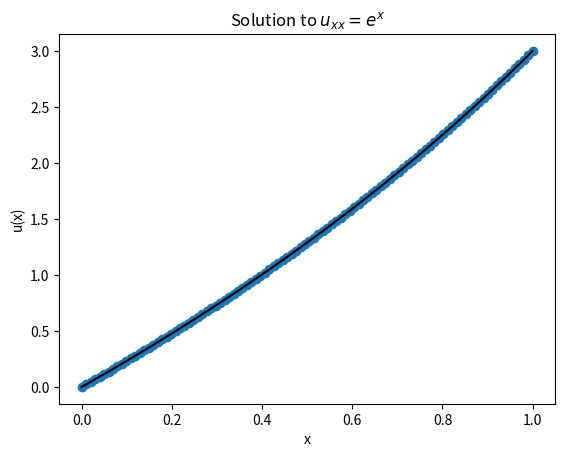
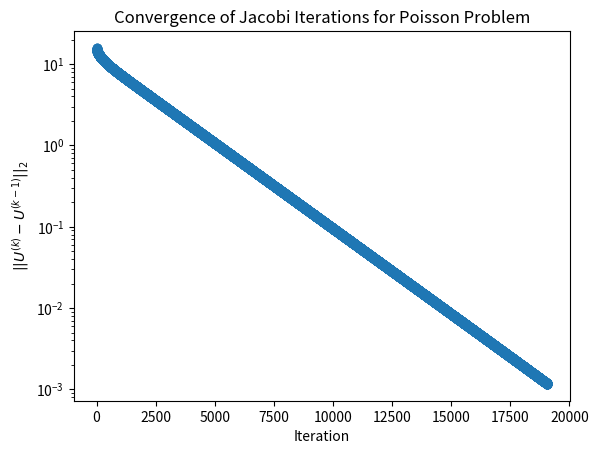
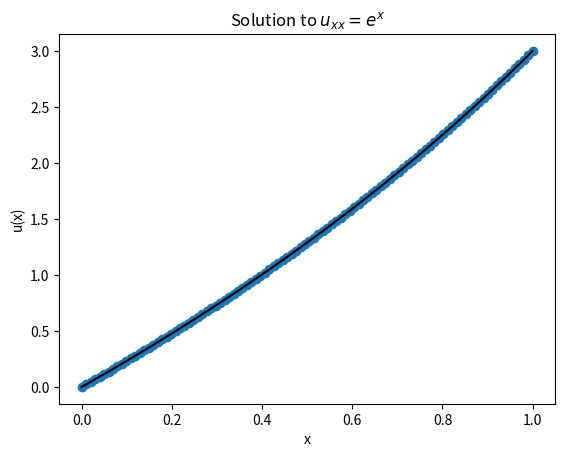
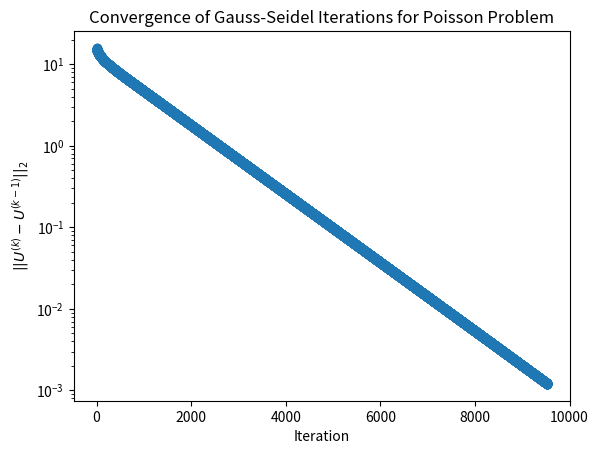
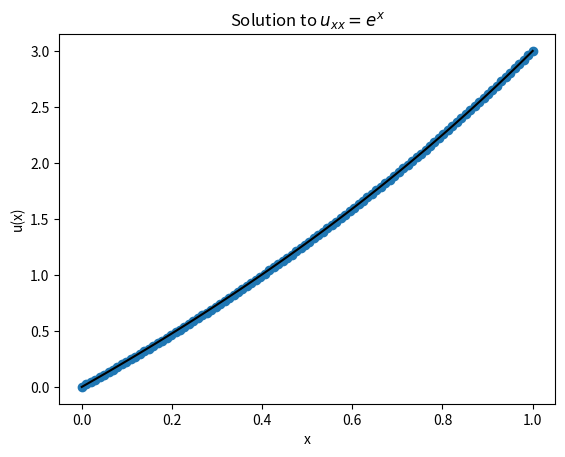
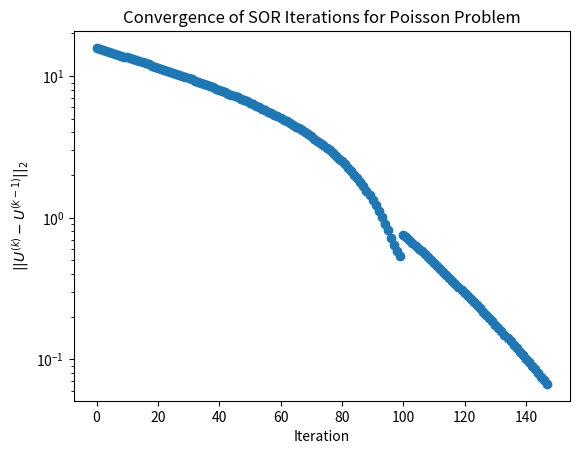
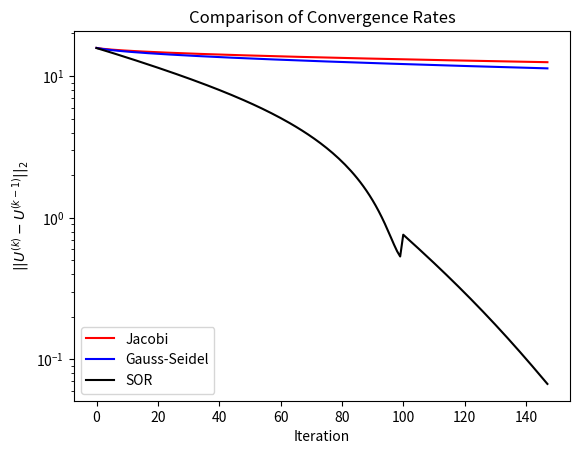
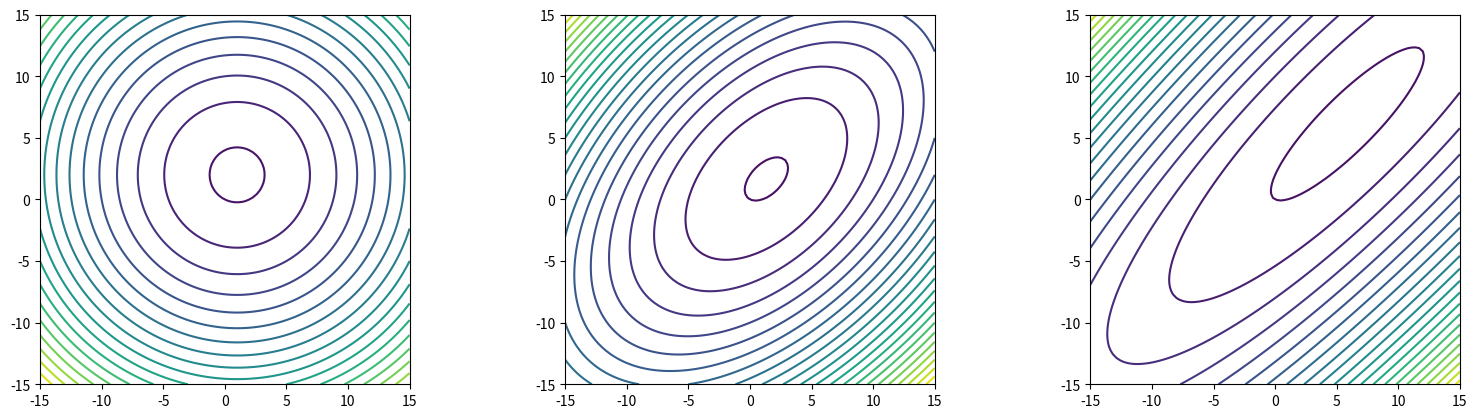
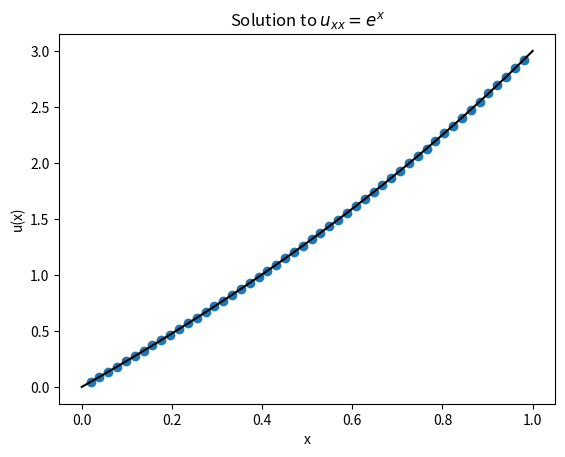
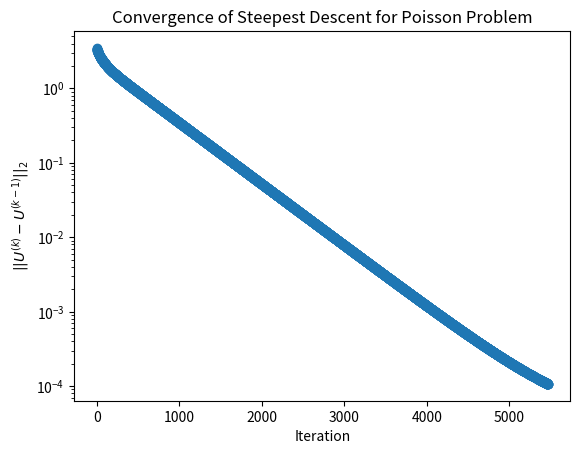
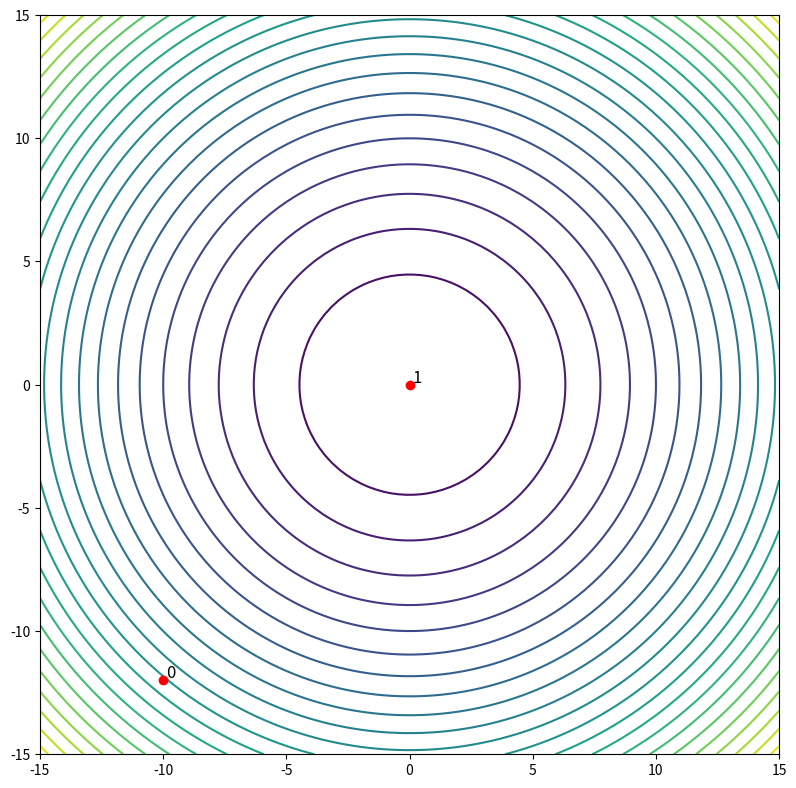
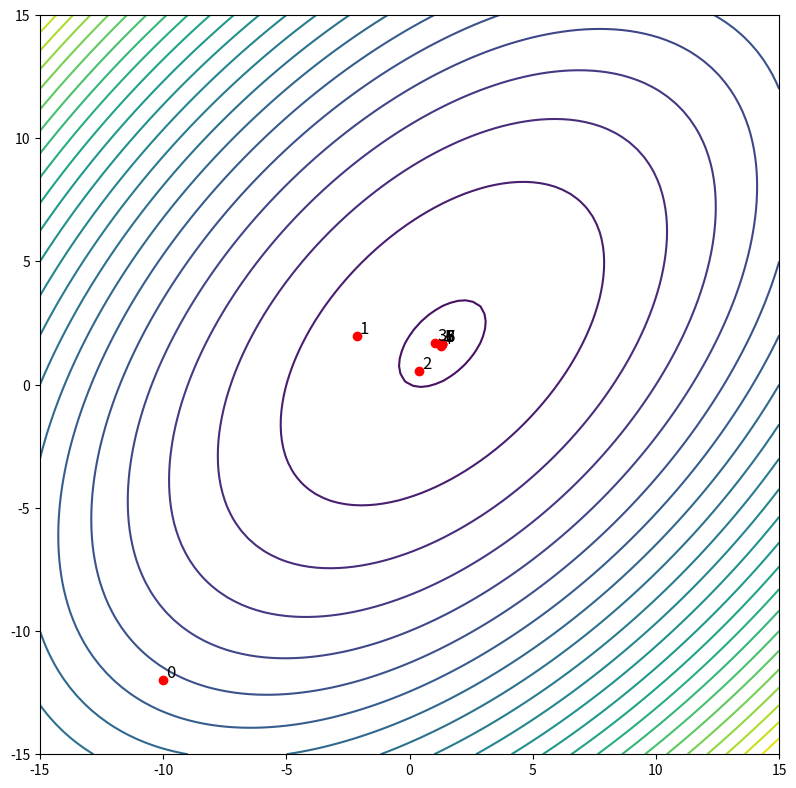
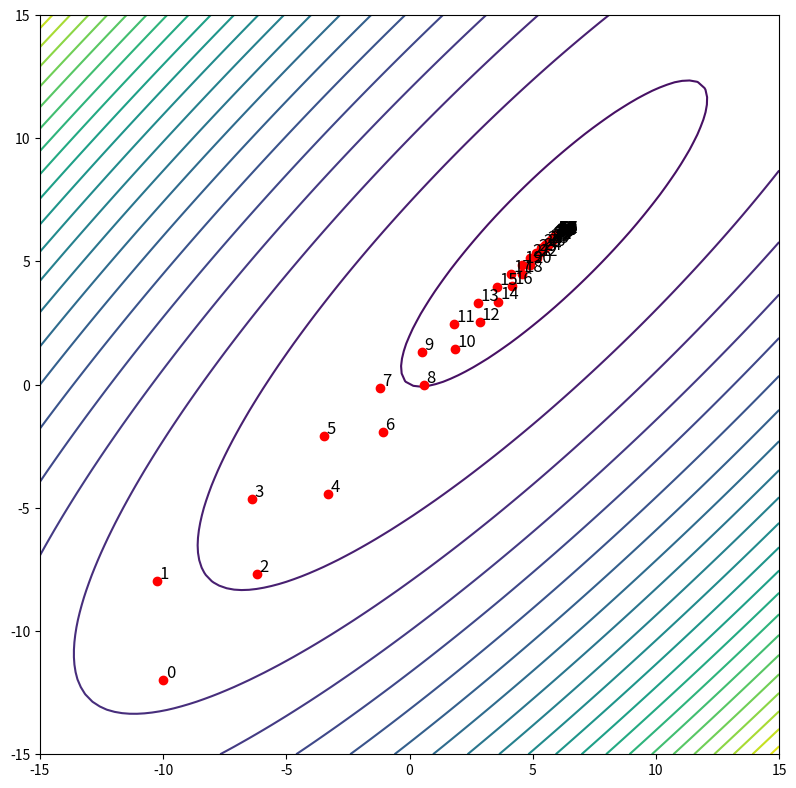
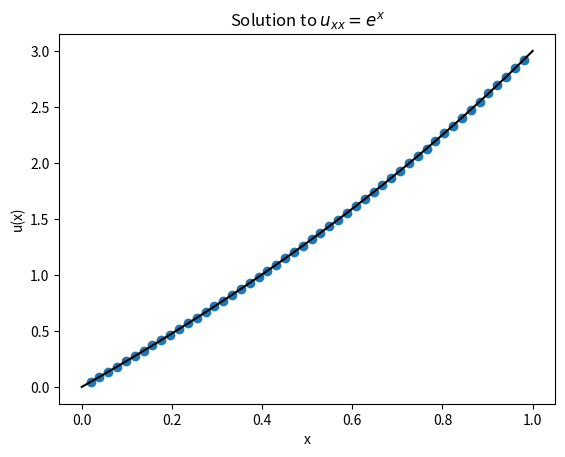
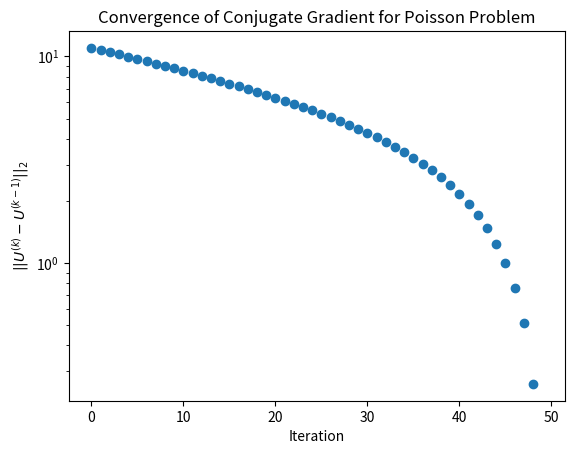
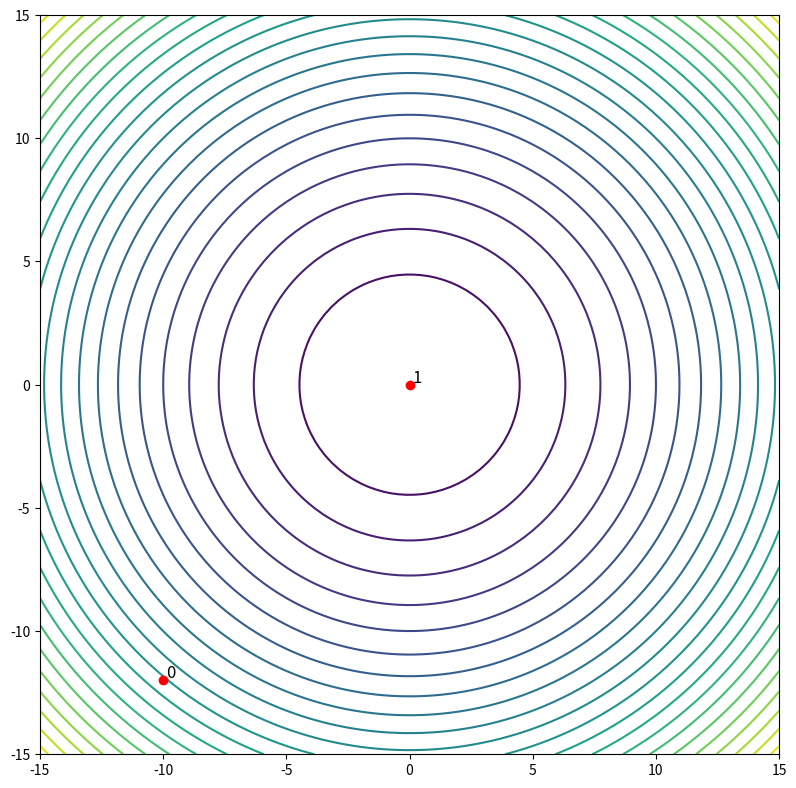

Generate these figures, in order, with matplotlib:
%matplotlib inline
import numpy
import matplotlib.pyplot as plt

# Problem setup
a = 0.0
b = 1.0
u_a = 0.0
u_b = 3.0
f = lambda x: numpy.exp(x)
u_true = lambda x: (4.0 - numpy.exp(1.0)) * x - 1.0 + numpy.exp(x)

# Descretization
N = 100
x_bc = numpy.linspace(a, b, N + 2)
x = x_bc[1:-1]
delta_x = (b - a) / (N + 1)

# Expected iterations needed
iterations_J = int(2.0 * numpy.log(delta_x) / numpy.log(1.0 - 0.5 * numpy.pi**2 * delta_x**2))

# Solve system
# Initial guess for iterations
U_new = numpy.zeros(N + 2)
U_new[0] = u_a
U_new[-1] = u_b
convergence_J = numpy.zeros(iterations_J)
for k in range(iterations_J):
    U = U_new.copy()
    for i in range(1, N + 1):
        U_new[i] = 0.5 * (U[i+1] + U[i-1]) - f(x_bc[i]) * delta_x**2 / 2.0

    convergence_J[k] = numpy.linalg.norm(u_true(x_bc) - U_new, ord=2)
        
# Plot result
fig = plt.figure()
axes = fig.add_subplot(1, 1, 1)
axes.plot(x_bc, U, 'o', label="Computed")
axes.plot(x_bc, u_true(x_bc), 'k', label="True")
axes.set_title("Solution to $u_{xx} = e^x$")
axes.set_xlabel("x")
axes.set_ylabel("u(x)")

fig = plt.figure()
axes = fig.add_subplot(1, 1, 1)
axes.semilogy(range(iterations_J), convergence_J, 'o')
axes.set_title("Convergence of Jacobi Iterations for Poisson Problem")
axes.set_xlabel("Iteration")
axes.set_ylabel("$||U^{(k)} - U^{(k-1)}||_2$")

plt.show()

# Problem setup
a = 0.0
b = 1.0
u_a = 0.0
u_b = 3.0
f = lambda x: numpy.exp(x)
u_true = lambda x: (4.0 - numpy.exp(1.0)) * x - 1.0 + numpy.exp(x)

# Descretization
N = 100
x_bc = numpy.linspace(a, b, N + 2)
x = x_bc[1:-1]
delta_x = (b - a) / (N + 1)

# Expected iterations needed
iterations_GS = int(2.0 * numpy.log(delta_x) / numpy.log(1.0 - numpy.pi**2 * delta_x**2))

# Solve system
# Initial guess for iterations
U = numpy.zeros(N + 2)
U[0] = u_a
U[-1] = u_b
convergence_GS = numpy.zeros(iterations_GS)
success = False
for k in range(iterations_GS):
    for i in range(1, N + 1):
        U[i] = 0.5 * (U[i+1] + U[i-1]) - f(x_bc[i]) * delta_x**2 / 2.0

    convergence_GS[k] = numpy.linalg.norm(u_true(x_bc) - U, ord=2)

# Plot result
fig = plt.figure()
axes = fig.add_subplot(1, 1, 1)
axes.plot(x_bc, U, 'o', label="Computed")
axes.plot(x_bc, u_true(x_bc), 'k', label="True")
axes.set_title("Solution to $u_{xx} = e^x$")
axes.set_xlabel("x")
axes.set_ylabel("u(x)")

fig = plt.figure()
axes = fig.add_subplot(1, 1, 1)
axes.semilogy(range(iterations_GS), convergence_GS, 'o')
axes.set_title("Convergence of Gauss-Seidel Iterations for Poisson Problem")
axes.set_xlabel("Iteration")
axes.set_ylabel("$||U^{(k)} - U^{(k-1)}||_2$")

plt.show()

# Problem setup
a = 0.0
b = 1.0
u_a = 0.0
u_b = 3.0
f = lambda x: numpy.exp(x)
u_true = lambda x: (4.0 - numpy.exp(1.0)) * x - 1.0 + numpy.exp(x)

# Descretization
N = 100
x_bc = numpy.linspace(a, b, N + 2)
x = x_bc[1:-1]
delta_x = (b - a) / (N + 1)

# SOR parameter
omega = 2.0 / (1.0 + numpy.sin(numpy.pi * delta_x))

# Expected iterations needed
iterations_SOR = int(2.0 * numpy.log(delta_x) / numpy.log(omega - 1.0))

# Solve system
# Initial guess for iterations
U = numpy.zeros(N + 2)
U[0] = u_a
U[-1] = u_b
convergence_SOR = numpy.zeros(iterations_SOR)
for k in range(iterations_SOR):
    for i in range(1, N + 1):
        U_gs = 0.5 * (U[i-1] + U[i+1] - delta_x**2 * f(x_bc[i]))
        U[i] += omega * (U_gs - U[i])

    convergence_SOR[k] = numpy.linalg.norm(u_true(x_bc) - U, ord=2)
        
# Plot result
fig = plt.figure()
axes = fig.add_subplot(1, 1, 1)
axes.plot(x_bc, U, 'o', label="Computed")
axes.plot(x_bc, u_true(x_bc), 'k', label="True")
axes.set_title("Solution to $u_{xx} = e^x$")
axes.set_xlabel("x")
axes.set_ylabel("u(x)")

fig = plt.figure()
axes = fig.add_subplot(1, 1, 1)
axes.semilogy(range(iterations_SOR), convergence_SOR, 'o')
axes.set_title("Convergence of SOR Iterations for Poisson Problem")
axes.set_xlabel("Iteration")
axes.set_ylabel("$||U^{(k)} - U^{(k-1)}||_2$")
plt.show()

# Plotting all the convergence rates
fig = plt.figure()
axes = fig.add_subplot(1, 1, 1)
axes.semilogy(range(iterations_SOR), convergence_J[:iterations_SOR], 'r', label="Jacobi")
axes.semilogy(range(iterations_SOR), convergence_GS[:iterations_SOR], 'b', label="Gauss-Seidel")
axes.semilogy(range(iterations_SOR), convergence_SOR, 'k', label="SOR")
axes.legend(loc=3)
axes.set_title("Comparison of Convergence Rates")
axes.set_xlabel("Iteration")
axes.set_ylabel("$||U^{(k)} - U^{(k-1)}||_2$")
plt.show()

def phi(X, Y, A, f):
    return 0.5 * (A[0, 0] * X**2 + A[0, 1] * X * Y + A[1, 0] * X * Y + A[1, 1] * Y**2) - X * f[0] - Y * f[1]

x = numpy.linspace(-15, 15, 100)
y = numpy.linspace(-15, 15, 100)
X, Y = numpy.meshgrid(x, y)
f = numpy.array([1.0, 2.0])

fig = plt.figure()
fig.set_figwidth(fig.get_figwidth() * 3)
axes = fig.add_subplot(1, 3, 1, aspect='equal')
A = numpy.identity(2)
axes.contour(X, Y, phi(X, Y, A, f), 25)

axes = fig.add_subplot(1, 3, 2, aspect='equal')
A = numpy.array([[2, -1], [-1, 2]])
axes.contour(X, Y, phi(X, Y, A, f), 25)

axes = fig.add_subplot(1, 3, 3, aspect='equal')
A = numpy.array([[2, -1.8], [-1.7, 2]])
axes.contour(X, Y, phi(X, Y, A, f), 25)
plt.show()

# Problem setup
a = 0.0
b = 1.0
u_a = 0.0
u_b = 3.0
f = lambda x: numpy.exp(x)
u_true = lambda x: (4.0 - numpy.exp(1.0)) * x - 1.0 + numpy.exp(x)

# Descretization
N = 50
x_bc = numpy.linspace(a, b, N + 2)
x = x_bc[1:-1]
delta_x = (b - a) / (N + 1)

# Construct matrix A
A = numpy.zeros((N, N))
diagonal = numpy.ones(N) / delta_x**2
A += numpy.diag(diagonal * 2.0, 0)
A += numpy.diag(-diagonal[:-1], 1)
A += numpy.diag(-diagonal[:-1], -1)

# Construct right hand side
b = -f(x)
b[0] += u_a / delta_x**2
b[-1] += u_b / delta_x**2

# Algorithm parameters
MAX_ITERATIONS = 10000
tolerance = 1e-3

# Solve system
U = numpy.empty(N)
convergence_SD = numpy.zeros(MAX_ITERATIONS)
success = False
for k in range(MAX_ITERATIONS):
    r = b - numpy.dot(A, U)
    if numpy.linalg.norm(r, ord=2) < tolerance:
        success = True
        break
        
    alpha = numpy.dot(r, r) / numpy.dot(r, numpy.dot(A, r))
    U = U + alpha * r

    convergence_SD[k] = numpy.linalg.norm(u_true(x) - U, ord=2)
        
if not success:
    print("Iteration failed to converge!")
    print(convergence_SD[-1])
else:
    # Plot result
    fig = plt.figure()
    axes = fig.add_subplot(1, 1, 1)
    axes.plot(x, U, 'o', label="Computed")
    axes.plot(x_bc, u_true(x_bc), 'k', label="True")
    axes.set_title("Solution to $u_{xx} = e^x$")
    axes.set_xlabel("x")
    axes.set_ylabel("u(x)")

    fig = plt.figure()
    axes = fig.add_subplot(1, 1, 1)
    axes.semilogy(range(k), convergence_SD[:k], 'o')
    axes.set_title("Convergence of Steepest Descent for Poisson Problem")
    axes.set_xlabel("Iteration")
    axes.set_ylabel("$||U^{(k)} - U^{(k-1)}||_2$")
    plt.show()

def steepest_descent(A, U, b, axes):
    MAX_ITERATIONS = 10000
    tolerance = 1e-3
    success = False
    for k in range(MAX_ITERATIONS):
        axes.text(U[0] + 0.1, U[1] + 0.1, str(k), fontsize=12)
        axes.plot(U[0], U[1], 'ro')
        r = b - numpy.dot(A, U)
        if numpy.linalg.norm(r, ord=2) < tolerance:
            success = True
            break

        alpha = numpy.dot(r, r) / numpy.dot(r, numpy.dot(A, r))
        U = U + alpha * r
        
    if success:
        return k
    else:
        raise Exception("Iteration did not converge.")

phi = lambda X, Y, A: 0.5 * (A[0, 0] * X**2 + A[0, 1] * X * Y + A[1, 0] * X * Y + A[1, 1] * Y**2) - X * f[0] - Y * f[1]

x = numpy.linspace(-15, 15, 100)
y = numpy.linspace(-15, 15, 100)
X, Y = numpy.meshgrid(x, y)

fig = plt.figure()
fig.set_figwidth(fig.get_figwidth() * 2)
fig.set_figheight(fig.get_figheight() * 2)
# fig.set_figwidth(fig.get_figwidth() * 3)
# axes = fig.add_subplot(1, 3, 1, aspect='equal')
axes = fig.add_subplot(1, 1, 1, aspect='equal')
A = numpy.identity(2)
f = numpy.array([0.0, 0.0])
axes.contour(X, Y, phi(X, Y, A), 25)
print("Iteration count: %s" % steepest_descent(A, numpy.array([-10.0, -12.0]), f, axes))


fig = plt.figure()
fig.set_figwidth(fig.get_figwidth() * 2)
fig.set_figheight(fig.get_figheight() * 2)
# axes = fig.add_subplot(1, 3, 2, aspect='equal')
axes = fig.add_subplot(1, 1, 1, aspect='equal')
A = numpy.array([[2, -1], [-1, 2]])
f = numpy.array([1.0, 2.0])
axes.contour(X, Y, phi(X, Y, A), 25)
print("Iteration count: %s" % steepest_descent(A, numpy.array([-10.0, -12.0]), f, axes))

fig = plt.figure()
fig.set_figwidth(fig.get_figwidth() * 2)
fig.set_figheight(fig.get_figheight() * 2)
axes = fig.add_subplot(1, 1, 1, aspect='equal')
# axes = fig.add_subplot(1, 3, 3, aspect='equal')
A = numpy.array([[2, -1.8], [-1.7, 2]])
f = numpy.array([1.0, 2.0])
axes.contour(X, Y, phi(X, Y, A), 25)
print("Iteration count: %s" % steepest_descent(A, numpy.array([-10.0, -12.0]), f, axes))



# Problem setup
a = 0.0
b = 1.0
u_a = 0.0
u_b = 3.0
f = lambda x: numpy.exp(x)
u_true = lambda x: (4.0 - numpy.exp(1.0)) * x - 1.0 + numpy.exp(x)

# Descretization
N = 50
x_bc = numpy.linspace(a, b, N + 2)
x = x_bc[1:-1]
delta_x = (b - a) / (N + 1)

# Construct matrix A
A = numpy.zeros((N, N))
diagonal = numpy.ones(N) / delta_x**2
A += numpy.diag(diagonal * 2.0, 0)
A += numpy.diag(-diagonal[:-1], 1)
A += numpy.diag(-diagonal[:-1], -1)

# Construct right hand side
b = -f(x)
b[0] += u_a / delta_x**2
b[-1] += u_b / delta_x**2

# Algorithm parameters
MAX_ITERATIONS = N
tolerance = 1e-8

# Solve system
U = numpy.zeros(N)
convergence_CG = numpy.zeros(MAX_ITERATIONS)
success = False
r = numpy.dot(A, U) - b
p = -r
r_prod_prev = numpy.dot(r, r)
for k in range(MAX_ITERATIONS):
    w = numpy.dot(A, p)
    alpha = r_prod_prev / numpy.dot(p, w)
    U += alpha * p
    r += alpha * w
    beta = numpy.dot(r, r) / r_prod_prev
    r_prod_prev = numpy.dot(r, r)
    if numpy.linalg.norm(r, ord=2) < tolerance:
        success = True
        break
    p = beta * p - r
    convergence_CG[k] = numpy.linalg.norm(u_true(x) - U, ord=2)

if not success:
    print("Iteration failed to converge!")
else:
    # Plot result
    fig = plt.figure()
    axes = fig.add_subplot(1, 1, 1)
    axes.plot(x, U, 'o', label="Computed")
    axes.plot(x_bc, u_true(x_bc), 'k', label="True")
    axes.set_title("Solution to $u_{xx} = e^x$")
    axes.set_xlabel("x")
    axes.set_ylabel("u(x)")

    fig = plt.figure()
    axes = fig.add_subplot(1, 1, 1)
    axes.semilogy(convergence_CG[:k+2], 'o')
    axes.set_title("Convergence of Conjugate Gradient for Poisson Problem")
    axes.set_xlabel("Iteration")
    axes.set_ylabel("$||U^{(k)} - U^{(k-1)}||_2$")
    plt.show()

def CG(A, U, b, axes):
    MAX_ITERATIONS = 10000
    tolerance = 1e-3
    success = False        
    r = numpy.dot(A, U) - b
    p = -r
    r_prod_prev = numpy.dot(r, r)
    axes.text(U[0] + 0.1, U[1] + 0.1, str(0), fontsize=12)
    axes.plot(U[0], U[1], 'ro')
    for k in range(MAX_ITERATIONS):
        w = numpy.dot(A, p)
        alpha = r_prod_prev / numpy.dot(p, w)
        U += alpha * p
        axes.text(U[0] + 0.1, U[1] + 0.1, str(k + 1), fontsize=12)
        axes.plot(U[0], U[1], 'ro')
        r += alpha * w
        beta = numpy.dot(r, r) / r_prod_prev
        r_prod_prev = numpy.dot(r, r)
        if numpy.linalg.norm(r, ord=2) < tolerance:
            success = True
            break
        p = beta * p - r
        
    if success:
        return k
    else:
        raise Exception("Iteration did not converge.")

phi = lambda X, Y, A: 0.5 * (A[0, 0] * X**2 + A[0, 1] * X * Y + A[1, 0] * X * Y + A[1, 1] * Y**2) - X * f[0] - Y * f[1]

x = numpy.linspace(-15, 15, 100)
y = numpy.linspace(-15, 15, 100)
X, Y = numpy.meshgrid(x, y)

fig = plt.figure()
fig.set_figwidth(fig.get_figwidth() * 2)
fig.set_figheight(fig.get_figheight() * 2)
# fig.set_figwidth(fig.get_figwidth() * 3)
# axes = fig.add_subplot(1, 3, 1, aspect='equal')
axes = fig.add_subplot(1, 1, 1, aspect='equal')
A = numpy.identity(2)
f = numpy.array([0.0, 0.0])
axes.contour(X, Y, phi(X, Y, A), 25)
print("Iteration count: %s" % CG(A, numpy.array([-10.0, -12.0]), f, axes))

fig = plt.figure()
fig.set_figwidth(fig.get_figwidth() * 2)
fig.set_figheight(fig.get_figheight() * 2)
# axes = fig.add_subplot(1, 3, 2, aspect='equal')
axes = fig.add_subplot(1, 1, 1, aspect='equal')
A = numpy.array([[2, -1], [-1, 2]])
f = numpy.array([1.0, 2.0])
axes.contour(X, Y, phi(X, Y, A), 25)
print("Iteration count: %s" % CG(A, numpy.array([-10.0, -12.0]), f, axes))

fig = plt.figure()
fig.set_figwidth(fig.get_figwidth() * 2)
fig.set_figheight(fig.get_figheight() * 2)
axes = fig.add_subplot(1, 1, 1, aspect='equal')
# axes = fig.add_subplot(1, 3, 3, aspect='equal')
A = numpy.array([[2, -1.8], [-1.7, 2]])
f = numpy.array([1.0, 2.0])
axes.contour(X, Y, phi(X, Y, A), 25)
print("Iteration count: %s" % CG(A, numpy.array([-10.0, -12.0]), f, axes))

plt.show()